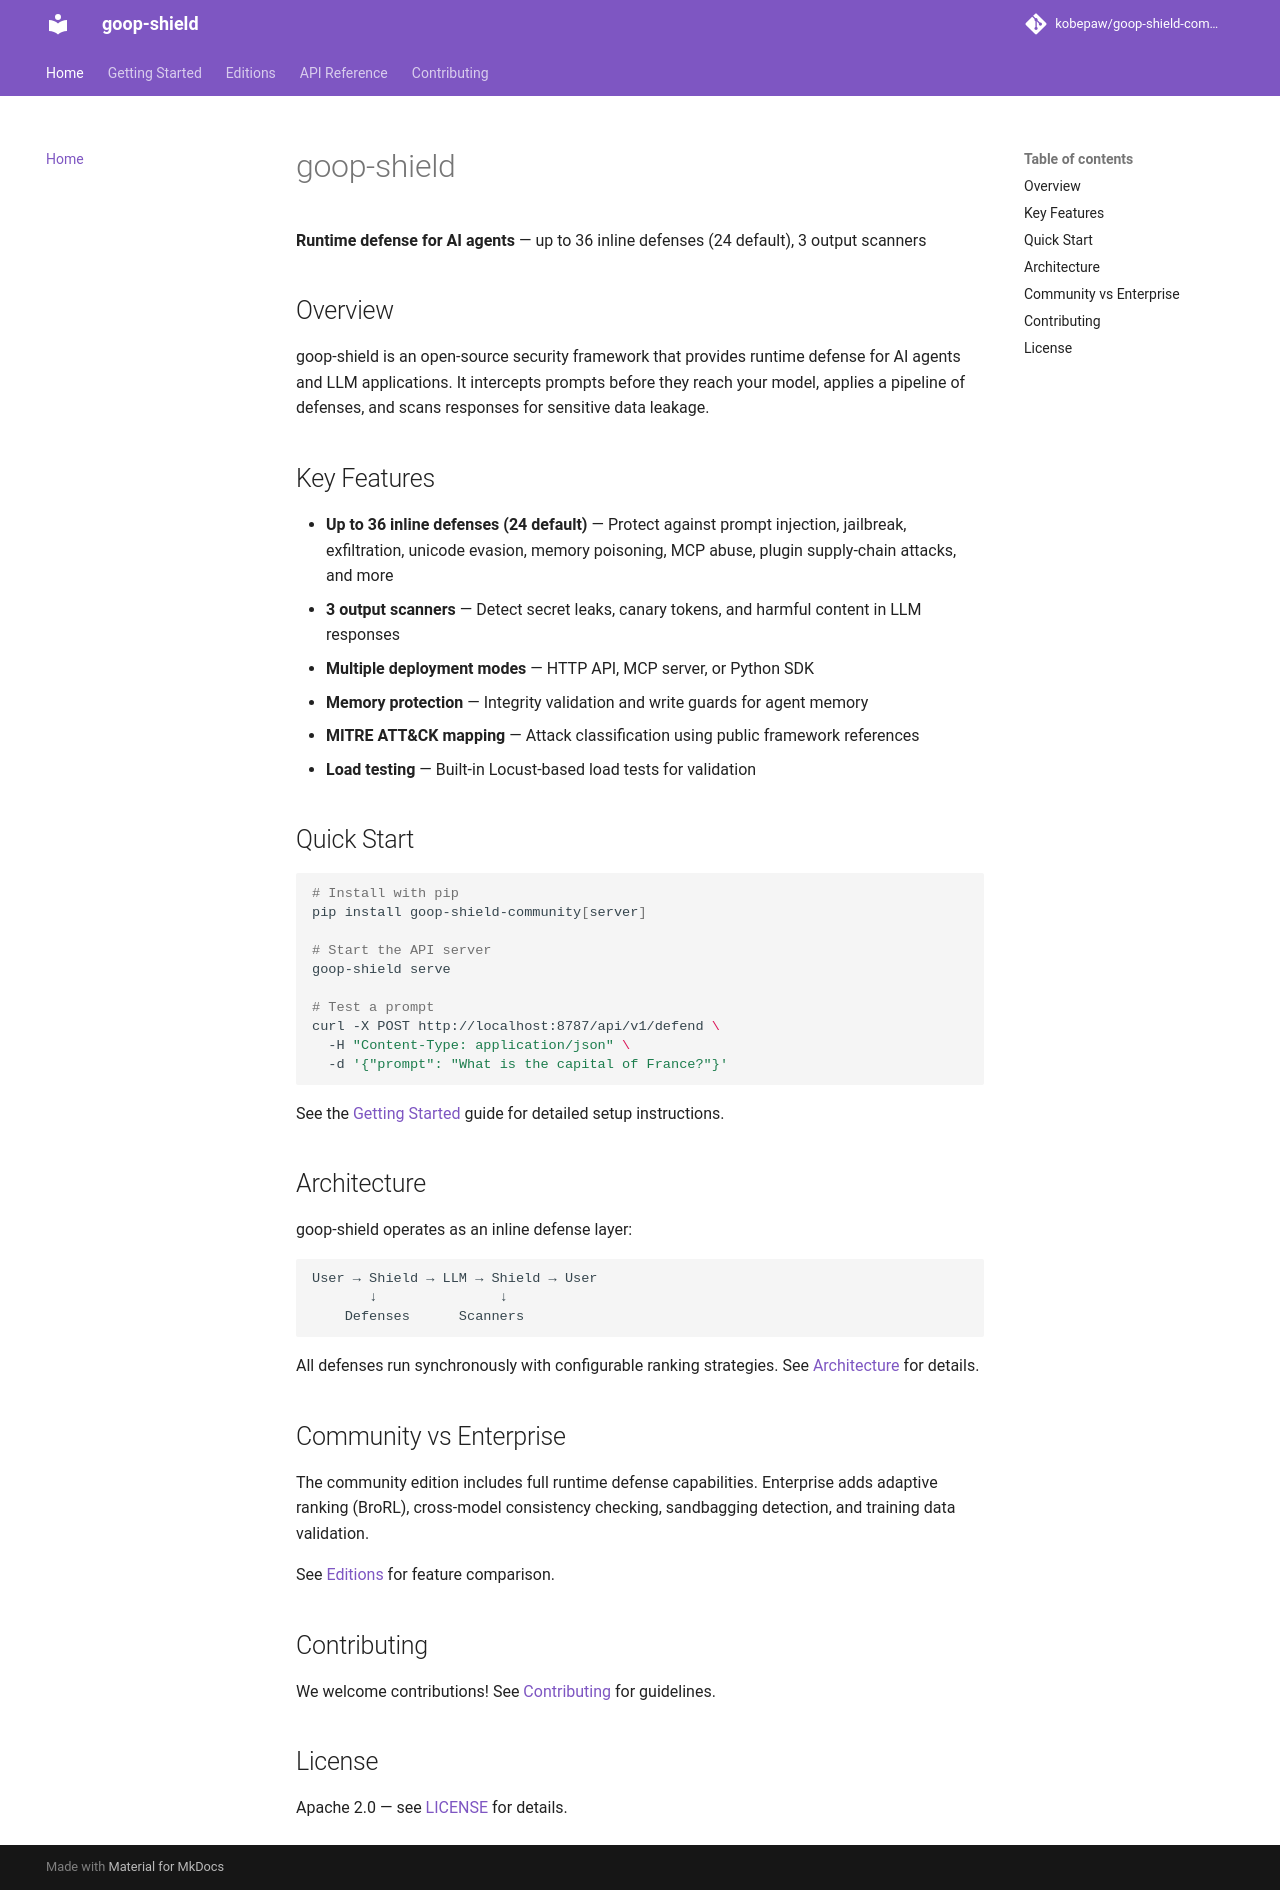

repository: kobepaw/goop-shield-community · page: index.html · generator: mkdocs

# goop-shield

**Runtime defense for AI agents** — up to 36 inline defenses (24 default), 3 output scanners

## Overview

goop-shield is an open-source security framework that provides runtime defense for AI agents and LLM applications. It intercepts prompts before they reach your model, applies a pipeline of defenses, and scans responses for sensitive data leakage.

## Key Features

- **Up to 36 inline defenses (24 default)** — Protect against prompt injection, jailbreak, exfiltration, unicode evasion, memory poisoning, MCP abuse, plugin supply-chain attacks, and more
- **3 output scanners** — Detect secret leaks, canary tokens, and harmful content in LLM responses
- **Multiple deployment modes** — HTTP API, MCP server, or Python SDK
- **Memory protection** — Integrity validation and write guards for agent memory
- **MITRE ATT&CK mapping** — Attack classification using public framework references
- **Load testing** — Built-in Locust-based load tests for validation

## Quick Start

```bash
# Install with pip
pip install goop-shield-community[server]

# Start the API server
goop-shield serve

# Test a prompt
curl -X POST http://localhost:8787/api/v1/defend \
  -H "Content-Type: application/json" \
  -d '{"prompt": "What is the capital of France?"}'
```

See the [Getting Started](getting-started.md) guide for detailed setup instructions.

## Architecture

goop-shield operates as an inline defense layer:

```
User → Shield → LLM → Shield → User
       ↓               ↓
    Defenses      Scanners
```

All defenses run synchronously with configurable ranking strategies. See [Architecture](architecture.md) for details.

## Community vs Enterprise

The community edition includes full runtime defense capabilities. Enterprise adds adaptive ranking (BroRL), cross-model consistency checking, sandbagging detection, and training data validation.

See [Editions](editions.md) for feature comparison.

## Contributing

We welcome contributions! See [Contributing](contributing.md) for guidelines.

## License

Apache 2.0 — see [LICENSE](https://github.com/kobepaw/goop-shield-community/blob/master/LICENSE) for details.
